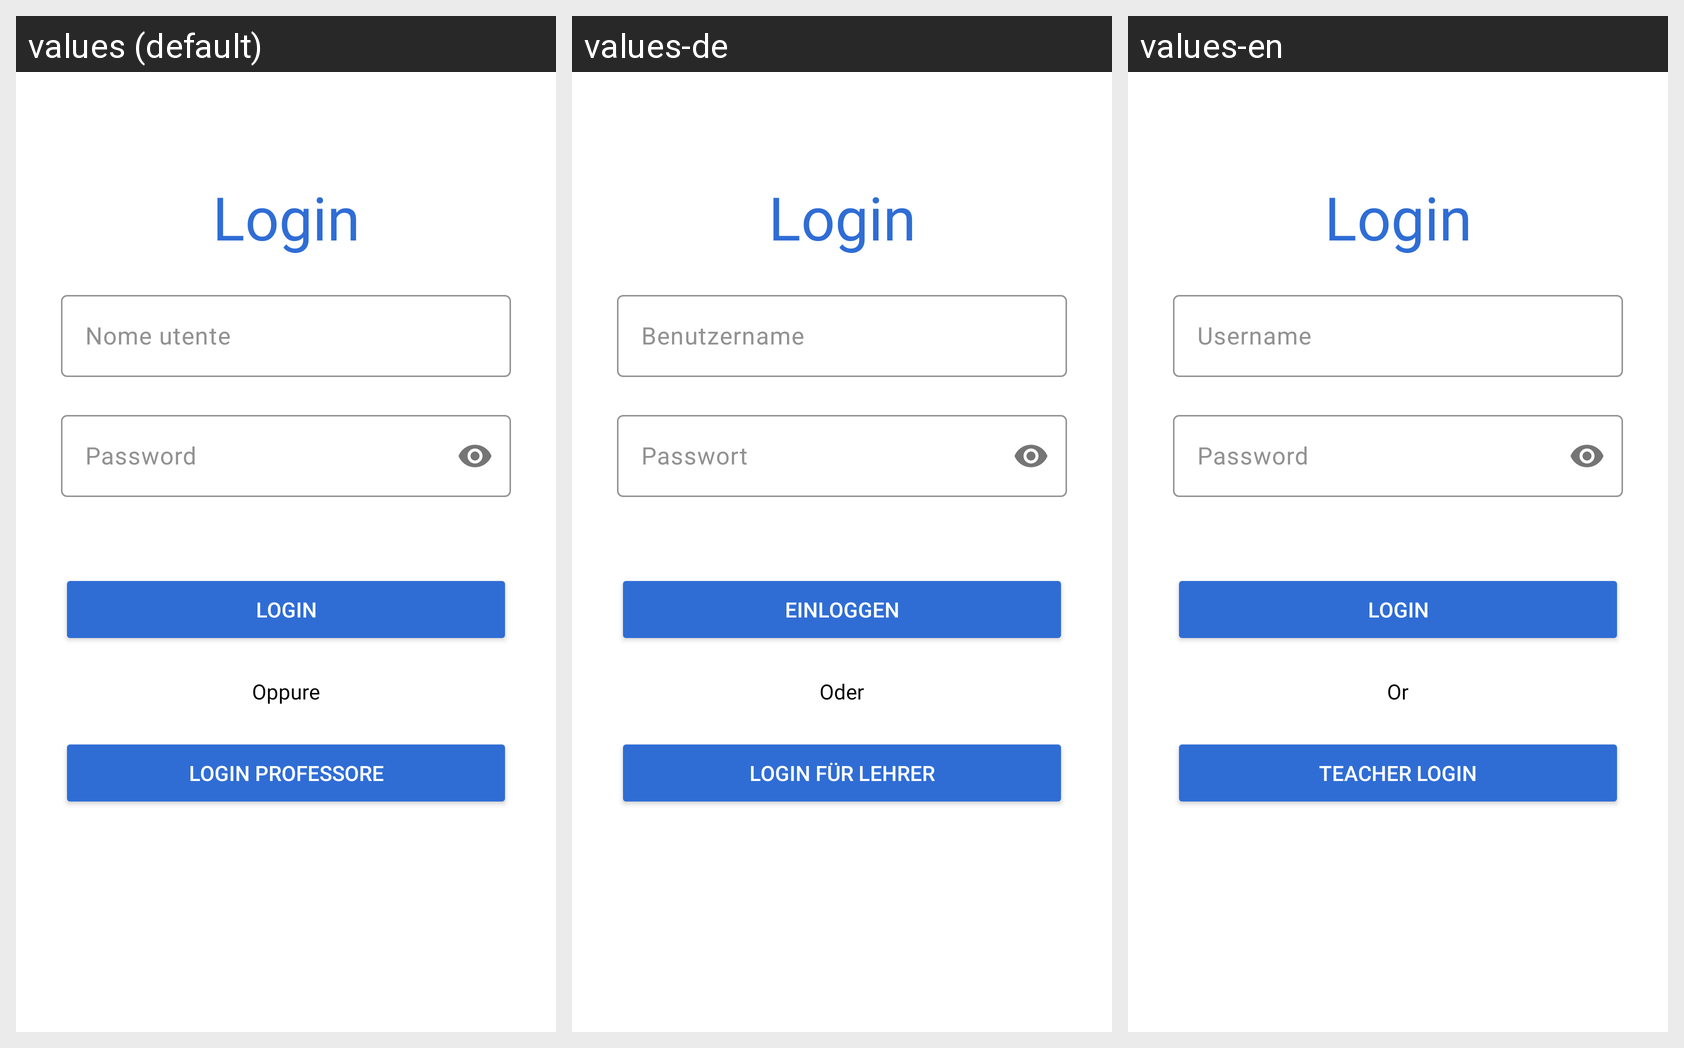

The Android screen above is rendered under several locales of the same app. Produce the string resources it draws, with the default and per-locale values.
Android screen res/layout/fragment_signin_doctor.xml rendered under 3 locales, left to right: values (default), values-de, values-en. Device: Nexus 5 (rendered at 1080×1920; each locale shown at half size, 540×960, under a caption strip naming it); theme Theme.AsilApp.
Strings drawn on this screen, with the default value and each locale's value (text and hints the layout hard-codes, and strings that could not be matched under every locale, appear in the picture but are not listed):

loginFragmentTitle
  values: Login
  values-de: Login  [not translated; the default value is used]
  values-en: Login  [not translated; the default value is used]

usernamePlaceholder
  values: Nome utente
  values-de: Benutzername
  values-en: Username

passwordPlaceholder
  values: Password
  values-de: Passwort
  values-en: Password

loginButtonLabel
  values: Login
  values-de: Einloggen
  values-en: Login

orText
  values: Oppure
  values-de: Oder
  values-en: Or

loginFragmentProfLabel
  values: Login Professore
  values-de: Login für Lehrer
  values-en: Teacher Login
